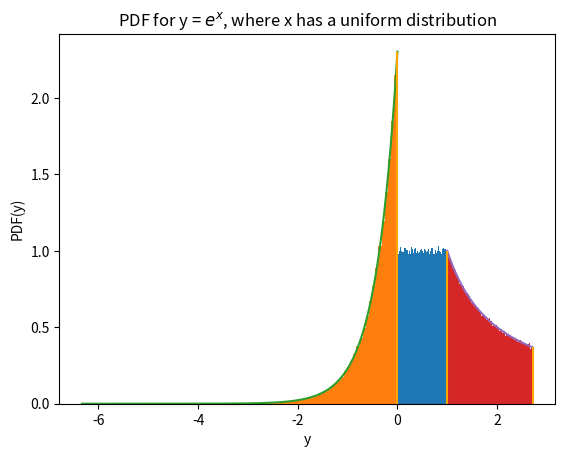

This chart was generated by the following Python code:
# -*- coding: utf-8 -*-
"""
Created on Sat Mar  9 14:09:48 2024

[redacted]
"""

import numpy as np
from matplotlib import pyplot as plt

N = 500000

#pdf per distribuzione uniforme
x = np.random.rand(N)
plt.hist(x, bins = 100, density = True)
plt.title('PDF for uniform distribution')
plt.xlabel('x')
plt.ylabel('PDF(x)')
print(np.mean(np.log10(x)), np.median(np.log10(x)))
plt.show()

#pdf per y = log10(x), partendo da una distribuzione uniforme
y = np.log10(x)
print(np.mean(y), np.median(y))
plt.hist(y, bins = 100, density = True)
plt.xlabel('y')
plt.ylabel('PDF(y)')
plt.title(r'PDF for y = $log_{10}(x)$, where x has a uniform distribution')

#calcolo pdf teorica, tramite inverso della derivata
y_py = np.linspace(min(y), max(y), N)
p_y = np.abs(10**y_py*np.log(10))
plt.plot(y_py, p_y)
plt.vlines(max(y), 0, max(p_y), color = 'orange')
plt.show()

#pdf per y = e^x, partendo da una distribuzione uniforme
print(np.mean(np.exp(x)), np.median(np.exp(x)))
y = np.exp(x)
print(np.mean(y), np.median(y))
plt.hist(y, bins = 100, density = True)
plt.title(r'PDF for y = $e^{x}$, where x has a uniform distribution')
plt.xlabel('y')
plt.ylabel('PDF(y)')

#calcolo pdf teorica, tramite inverso della derivata
y_py = np.linspace(min(y), max(y), N)
p_y = np.abs(1/y_py)
plt.plot(y_py, p_y)
plt.vlines(min(y), 0, max(p_y), color = 'orange')
plt.vlines(max(y), 0, min(p_y), color = 'orange')

